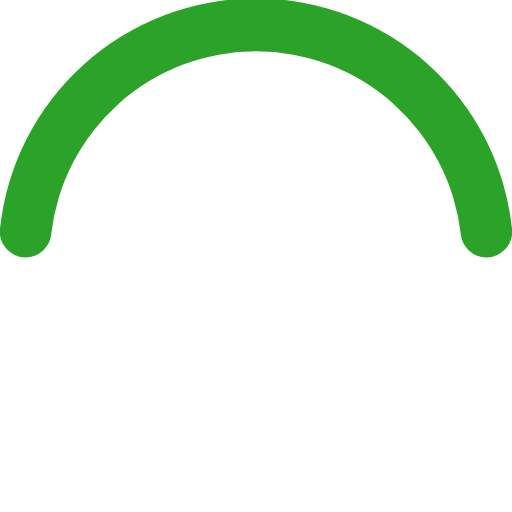
t = 0.00 s
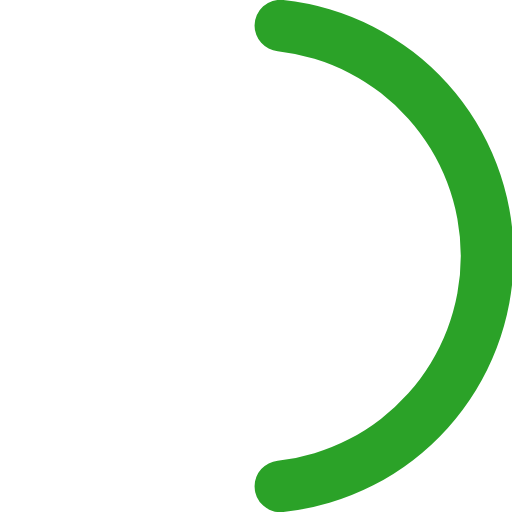
t = 0.13 s
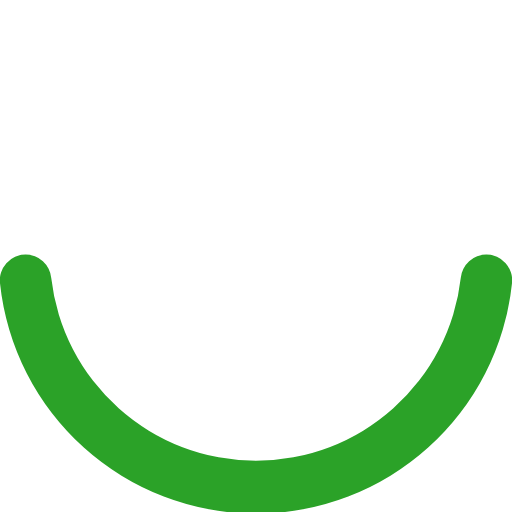
t = 0.25 s
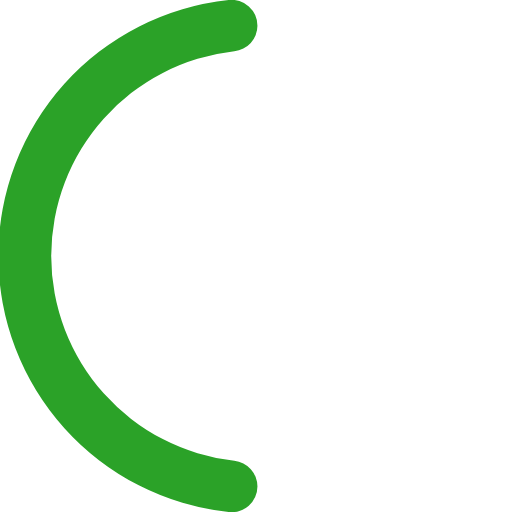
t = 0.38 s

The animated SVG that drew these frames (rendered in a browser with its animation timeline set to each time). Animation: 1 SMIL element (animateTransform=1); one cycle of 0.50 s, repeats indefinitely.

<svg xmlns="http://www.w3.org/2000/svg" width="50" height="50" viewBox="0 0 50 50">
	<path fill="#2ba228" d="M25,5A20.14,20.14,0,0,1,45,22.88a2.51,2.51,0,0,0,2.49,2.26h0A2.52,2.52,0,0,0,50,22.33a25.14,25.14,0,0,0-50,0,2.52,2.52,0,0,0,2.5,2.81h0A2.51,2.51,0,0,0,5,22.88,20.14,20.14,0,0,1,25,5Z">
		<animateTransform attributeName="transform" type="rotate" from="0 25 25" to="360 25 25" dur="0.5s" repeatCount="indefinite"/>
	</path>
</svg>
